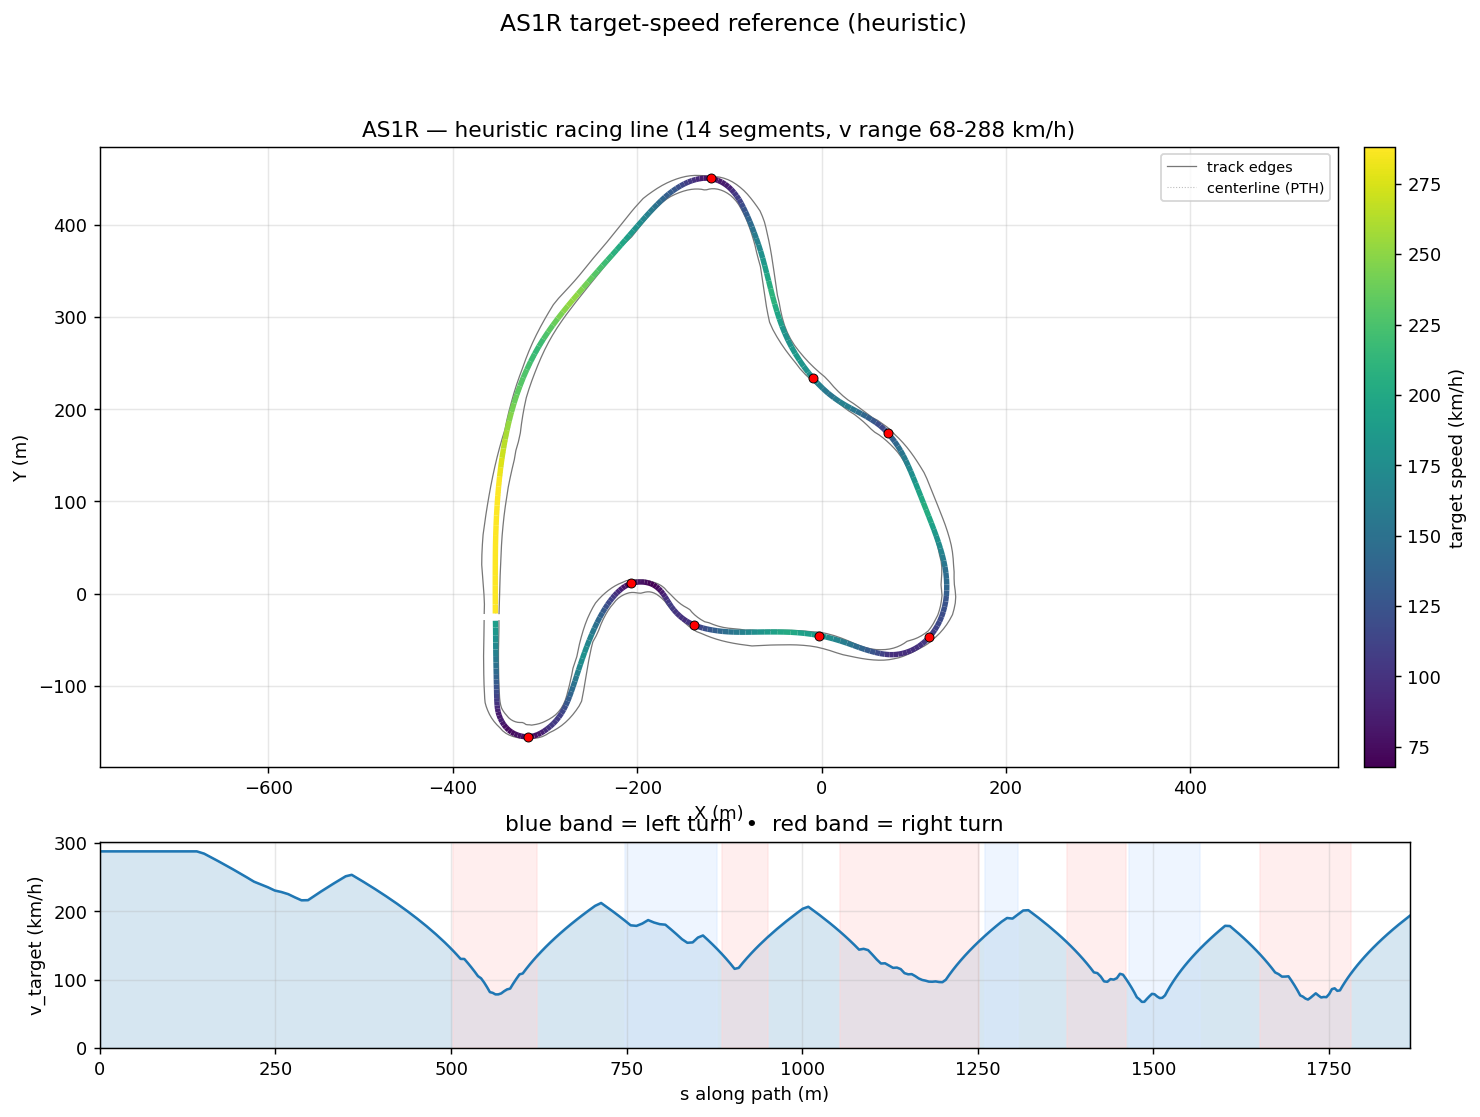

The table this chart was drawn from, first rows:
s_m, x_center_m, y_center_m, z_center_m, x_line_m, y_line_m, offset_m, heading_rad, curvature_1_per_m, radius_m, slope_pct, width_m, drive_left_m, drive_right_m, limit_left_m, limit_right_m, segment_id, segment_kind, v_target_ms, v_target_kmh
0.0, -353.4, -21.56, 12.06, -353.9, -21.55, 0.4703, 1.559, -0.0001941, 5151, 0.6865, 16.1, -3.55, 12.55, -9.55, 67.89, 0, straight, 80.0, 288.0
9.804, -353.3, -11.76, 12.13, -353.9, -11.75, 0.6411, 1.557, -9.524936708776854e-05, 10499, 0.7322, 16.15, -3.7, 12.45, -9.65, 68.06, 0, straight, 80.0, 288.0
20.08, -353.2, -1.484, 12.21, -354, -1.473, 0.8147, 1.557, -4.5666696026069875e-05, 21898, 0.8293, 16.9, -3.85, 13.05, -9.8, 67.97, 0, straight, 80.0, 288.0
30.76, -353, 9.195, 12.3, -354, 9.21, 0.9881, 1.556, -0.0001756, 5695, 0.9343, 18.05, -4, 14.05, -9.95, 67.73, 0, straight, 80.0, 288.0
41.62, -352.8, 20.06, 12.41, -354, 20.08, 1.158, 1.553, -0.0001998, 5005, 1.047, 19.2, -4.15, 15.05, -10.15, 67.35, 0, straight, 80.0, 288.0
52.55, -352.6, 30.98, 12.53, -354, 31, 1.319, 1.551, -0.0002238, 4468, 1.161, 20.45, -4.4, 16.05, -10.35, 66.87, 0, straight, 80.0, 288.0
63.42, -352.4, 41.85, 12.66, -353.9, 41.88, 1.469, 1.548, -0.0004592, 2178, 1.25, 20.7, -4.6, 16.1, -10.55, 66.3, 0, straight, 80.0, 288.0
74.24, -352.1, 52.66, 12.8, -353.7, 52.71, 1.602, 1.542, -0.000733, 1364, 1.319, 20.75, -4.9, 15.85, -10.85, 65.67, 0, straight, 80.0, 288.0
85, -351.8, 63.42, 12.95, -353.5, 63.48, 1.716, 1.532, -0.0008853, 1130, 1.399, 20.69, -5.25, 15.44, -11.2, 65, 0, straight, 80.0, 288.0
95.71, -351.3, 74.11, 13.1, -353.1, 74.2, 1.812, 1.523, -0.0009597, 1042, 1.472, 20.19, -5.75, 14.44, -11.65, 64.32, 0, straight, 80.0, 288.0
106.4, -350.7, 84.74, 13.26, -352.6, 84.85, 1.888, 1.512, -0.0009983, 1002, 1.52, 19.74, -6.3, 13.44, -12.25, 63.65, 0, straight, 80.0, 288.0
116.9, -350.1, 95.31, 13.42, -352, 95.44, 1.947, 1.501, -0.001088, 919.1, 1.563, 19.44, -7, 12.44, -12.95, 63.02, 0, straight, 80.0, 288.0
127.5, -349.3, 105.8, 13.59, -351.2, 106, 1.991, 1.489, -0.001265, 790.3, 1.606, 19.24, -7.8, 11.44, -13.75, 62.45, 0, straight, 80.0, 288.0
137.9, -348.3, 116.2, 13.76, -350.3, 116.4, 2.025, 1.475, -0.001402, 713.3, 1.605, 18.89, -8.45, 10.44, -14.7, 61.97, 0, straight, 80.0, 288.0
148.3, -347.3, 126.6, 13.93, -349.3, 126.8, 2.049, 1.46, -0.001629, 614, 1.554, 18.89, -9.449, 9.445, -15.95, 61.59, 0, straight, 79.09, 284.7
158.7, -346, 136.8, 14.08, -348.1, 137.1, 2.068, 1.441, -0.001795, 557, 1.517, 18.89, -10.45, 8.446, -17.5, 61.35, 0, straight, 77.53, 279.1
168.9, -344.6, 147, 14.24, -346.7, 147.3, 2.084, 1.423, -0.001987, 503.3, 1.51, 18.85, -11.4, 7.447, -19.05, 61.32, 0, straight, 75.96, 273.4
179.1, -343, 157.1, 14.39, -345.1, 157.4, 2.096, 1.4, -0.002066, 483.9, 1.581, 17.95, -11.5, 6.448, -21.55, 60.52, 0, straight, 74.36, 267.7
189.3, -341.2, 167, 14.56, -343.2, 167.4, 2.108, 1.381, -0.002146, 465.9, 1.549, 17.95, -12.5, 5.449, -25.04, 58.33, 0, straight, 72.74, 261.9
199.4, -339.2, 176.9, 14.71, -341.2, 177.4, 2.118, 1.357, -0.002516, 397.4, 1.419, 17.1, -12.65, 4.45, -35.14, 55.12, 0, straight, 71.08, 255.9
209.4, -336.9, 186.7, 14.85, -339, 187.2, 2.129, 1.33, -0.002801, 357.1, 1.415, 16.35, -11.65, 4.7, -45.2, 51.21, 0, straight, 69.4, 249.8
219.4, -334.4, 196.4, 14.99, -336.4, 197, 2.139, 1.301, -0.002998, 333.5, 1.469, 15.6, -10.65, 4.95, -50, 46.96, 0, straight, 67.68, 243.7
229.3, -331.6, 205.9, 15.14, -333.6, 206.5, 2.148, 1.27, -0.003102, 322.4, 1.521, 14.85, -9.649, 5.2, -49.14, 42.71, 0, straight, 66.54, 239.5
239.2, -328.5, 215.2, 15.29, -330.6, 215.9, 2.157, 1.24, -0.00321, 311.5, 1.546, 14.25, -8.65, 5.6, -41.04, 38.8, 0, straight, 65.41, 235.5
248.9, -325.2, 224.4, 15.44, -327.3, 225.2, 2.166, 1.208, -0.003343, 299.1, 1.582, 14.25, -8.2, 6.05, -31.3, 35.59, 0, straight, 64.09, 230.7
258.6, -321.7, 233.4, 15.6, -323.7, 234.2, 2.173, 1.175, -0.00341, 293.3, 1.627, 14.25, -7.75, 6.5, -21.64, 33.4, 0, straight, 63.46, 228.5
268.1, -317.8, 242.2, 15.75, -319.8, 243.1, 2.178, 1.142, -0.003503, 285.5, 1.64, 14.3, -7.25, 7.05, -18.35, 32.6, 0, straight, 62.62, 225.4
277.6, -313.7, 250.7, 15.91, -315.7, 251.7, 2.181, 1.108, -0.003654, 273.6, 1.608, 14.65, -6.6, 8.049, -18.35, 32.6, 0, straight, 61.3, 220.7
287, -309.4, 259, 16.06, -311.3, 260.1, 2.179, 1.073, -0.003801, 263.1, 1.557, 14.95, -5.9, 9.048, -17.8, 31.55, 0, straight, 60.11, 216.4
296.3, -304.8, 267.1, 16.2, -306.7, 268.2, 2.172, 1.037, -0.003794, 263.5, 1.51, 15.2, -5.15, 10.05, -17.4, 30.55, 0, straight, 60.16, 216.6
305.5, -300, 275, 16.34, -301.8, 276.1, 2.157, 1.003, -0.003497, 286, 1.441, 15.5, -4.45, 11.05, -17.05, 29.55, 0, straight, 61.94, 223
314.6, -295, 282.6, 16.46, -296.7, 283.8, 2.132, 0.9729, -0.003048, 328.1, 1.358, 15.9, -3.85, 12.05, -16.65, 28.65, 0, straight, 63.65, 229.1
323.6, -289.8, 289.9, 16.58, -291.5, 291.2, 2.098, 0.9475, -0.002702, 370.1, 1.264, 16.39, -3.35, 13.04, -16.2, 27.75, 0, straight, 65.29, 235
332.5, -284.5, 297.1, 16.69, -286.2, 298.3, 2.052, 0.9245, -0.002395, 417.6, 1.168, 17.04, -3, 14.04, -15.55, 26.85, 0, straight, 66.88, 240.8
341.3, -279.2, 304.1, 16.79, -280.7, 305.3, 1.995, 0.9051, -0.001866, 536, 1.081, 17.69, -2.65, 15.04, -14.85, 25.85, 0, straight, 68.41, 246.3
350, -273.8, 310.8, 16.88, -275.3, 312.1, 1.927, 0.8918, -0.001329, 752.5, 0.9958, 17.35, -2.4, 14.95, -14.3, 24.7, 0, straight, 69.88, 251.6
358.6, -268.3, 317.5, 16.96, -269.8, 318.7, 1.85, 0.8821, -0.001006, 993.8, 0.9078, 16.5, -2.15, 14.35, -13.9, 23.65, 0, straight, 70.47, 253.7
367.1, -262.9, 324, 17.03, -264.3, 325.2, 1.766, 0.8746, -0.0007517, 1330, 0.8179, 15.85, -1.95, 13.9, -13.55, 22.7, 0, straight, 69.03, 248.5
375.5, -257.5, 330.5, 17.1, -258.8, 331.5, 1.676, 0.8694, -0.0005033, 1987, 0.7268, 15.3, -1.7, 13.6, -13.25, 22.05, 0, straight, 67.58, 243.3
383.7, -252.2, 336.8, 17.16, -253.4, 337.8, 1.582, 0.8662, -0.0003641, 2746, 0.6344, 15.05, -1.5, 13.55, -13, 21.8, 0, straight, 66.13, 238.1
391.8, -246.9, 343, 17.2, -248, 343.9, 1.486, 0.8634, -0.0003268, 3060, 0.5427, 15, -1.3, 13.7, -13, 21.9, 0, straight, 64.67, 232.8
399.8, -241.7, 349, 17.24, -242.7, 349.9, 1.389, 0.8609, -0.000459, 2179, 0.4528, 15.05, -1.1, 13.95, -14.6, 22.1, 0, straight, 63.19, 227.5
407.7, -236.6, 355, 17.28, -237.5, 355.8, 1.293, 0.8562, -0.0006216, 1609, 0.3642, 15.15, -0.95, 14.2, -16.65, 22.25, 0, straight, 61.71, 222.2
415.4, -231.5, 360.8, 17.3, -232.4, 361.6, 1.197, 0.8512, -0.0002917, 3429, 0.2735, 15.2, -0.85, 14.35, -18.75, 22.35, 0, straight, 60.22, 216.8
423, -226.5, 366.5, 17.32, -227.3, 367.2, 1.102, 0.8516, 0.0005936, 1685, 0.1772, 15.15, -0.75, 14.4, -20.35, 22.45, 0, straight, 58.72, 211.4
430.4, -221.6, 372.1, 17.33, -222.4, 372.8, 1.009, 0.86, 0.0009834, 1017, 0.074, 15.1, -0.6, 14.5, -21.2, 22.6, 0, straight, 57.22, 206
437.7, -216.9, 377.6, 17.33, -217.6, 378.2, 0.9179, 0.8661, 0.0003102, 3223, -0.2002, 15.05, -0.4, 14.65, -21.2, 22.8, 0, straight, 55.7, 200.5
444.8, -212.3, 383.1, 17.3, -212.9, 383.6, 0.8286, 0.8646, -2.2818679750416515e-05, 43824, -0.8927, 16.25, -1.399, 14.85, -20.85, 23, 0, straight, 54.17, 195
451.8, -207.8, 388.3, 17.2, -208.3, 388.8, 0.7414, 0.8658, 0.0002332, 4288, -1.713, 17.25, -2.2, 15.05, -20.4, 23.2, 0, straight, 52.64, 189.5
458.6, -203.4, 393.6, 17.06, -203.9, 394, 0.6569, 0.8678, -8.095376583039382e-05, 12353, -2.419, 17.25, -2, 15.25, -19.95, 23.4, 0, straight, 51.09, 183.9
465.4, -199, 398.7, 16.88, -199.4, 399.1, 0.5755, 0.8647, -0.00056, 1786, -3.099, 17.3, -1.85, 15.45, -19.5, 23.6, 0, straight, 49.51, 178.2
472, -194.7, 403.7, 16.65, -195.1, 404.1, 0.498, 0.8603, -0.00112, 892.8, -3.762, 17.3, -1.65, 15.65, -19.1, 23.75, 0, straight, 47.91, 172.5
478.4, -190.5, 408.6, 16.38, -190.8, 408.9, 0.4256, 0.8502, -0.002093, 477.8, -4.276, 17.3, -1.55, 15.75, -18.75, 23.85, 0, straight, 46.29, 166.7
484.7, -186.3, 413.3, 16.11, -186.5, 413.5, 0.3596, 0.8339, -0.002788, 358.7, -4.621, 17.25, -1.5, 15.75, -18.45, 23.85, 0, straight, 44.67, 160.8
490.8, -182.1, 417.8, 15.81, -182.3, 418, 0.3015, 0.8157, -0.003637, 274.9, -4.992, 17.35, -1.6, 15.75, -18.3, 23.8, 0, straight, 43.03, 154.9
496.8, -178, 422, 15.5, -178.2, 422.2, 0.2529, 0.7902, -0.003765, 265.6, -5.299, 16.64, -1.8, 14.84, -18.3, 23.65, 0, straight, 41.37, 148.9
502.5, -173.9, 426.1, 15.19, -174.1, 426.2, 0.2148, 0.7715, -0.005364, 186.4, -5.307, 15.94, -2.1, 13.84, -18.4, 23.85, 1, right, 39.7, 142.9
508.1, -169.9, 429.9, 14.9, -170, 430, 0.1883, 0.7301, -0.009051, 110.5, -5.112, 15.44, -2.6, 12.84, -18.7, 23.85, 1, right, 38, 136.8
513.6, -165.7, 433.4, 14.63, -165.8, 433.5, 0.1734, 0.6722, -0.01043, 95.83, -4.883, 15.19, -3.35, 11.84, -19.4, 24.85, 1, right, 36.28, 130.6
518.8, -161.5, 436.6, 14.38, -161.6, 436.7, 0.1696, 0.6181, -0.009636, 103.8, -4.591, 15.19, -4.349, 10.84, -20.55, 25.6, 1, right, 36.26, 130.5
... 234 more rows
